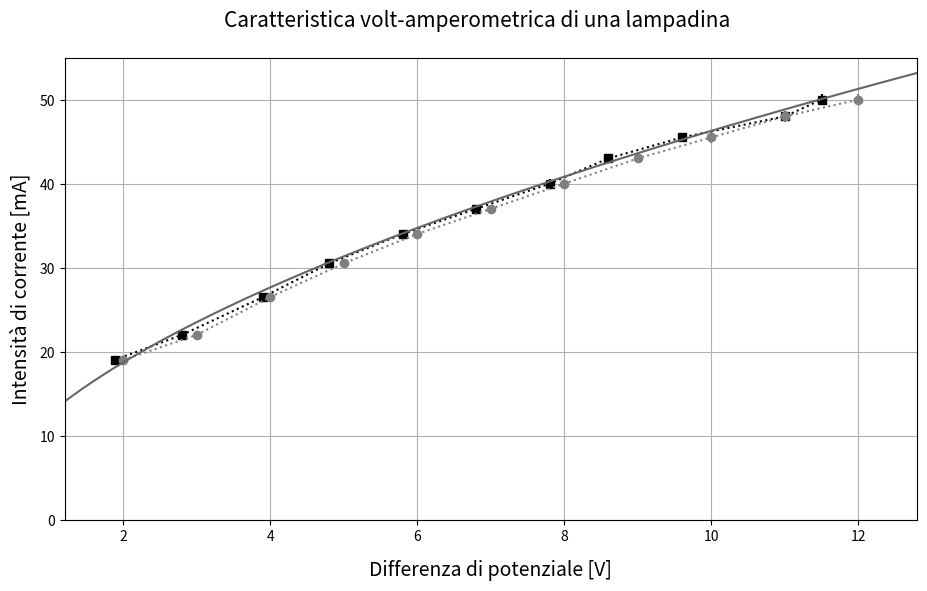

Write the Python code that produced this figure. (Note: this script raises an exception after producing the figure.)
# -*- encoding: utf-8 -*-

import csv
from math import *
import matplotlib
from matplotlib import pyplot as plt

# Qui vanno i dati
# Voltaggio e corrente a monte
Vm = (   
	1.88,
	2.8,
	3.9,
	4.8,
	5.8,
	6.8,
	7.8,
	8.6,
	9.6,
	11,
	11.5,
)

Im = (
	19,
	22,
	26.5,
	30.5,
	34,
	37,
	40,
	43,
	45.5,
	48,
	50,
)

dVm = (
	0.100000,
	0.100000,
	0.100000,
	0.100000,
	0.100000,
	0.100000,
	0.100000,
	0.100000,
	0.500000,
	0.500000,
	0.500000,
)

dI = (
	0.500000,
	0.500000,
	0.500000,
	0.500000,
	0.500000,
	0.500000,
	0.500000,
	0.500000,
	0.500000,
	0.500000,
	0.500000,
)

# Voltaggio e corrente a valle
Vv = (
	2,
	3,
	4,
	5,
	6,
	7,
	8,
	9,
	10,
	11,
	12,
)

Iv = (
	19,
	22,
	26.5,
	30.5,
	34,
	37,
	40,
	43,
	45.5,
	48,
	50,
)

dVv = (
	0.020000,
	0.100000,
	0.100000,
	0.100000,
	0.100000,
	0.100000,
	0.100000,
	0.100000,
	0.100000,
	0.500000,
	0.500000,
)

# errori dI + dV
dyM = (
   0.50043,
   0.50902,
   0.50781,
   0.50714,
   0.50658,
   0.50614,
   0.50578,
   0.50554,
   0.50528,
   0.61241,
   0.61241)
dyV = (
   0.51072,
   0.50907,
   0.50805,
   0.50734,
   0.50681,
   0.50639,
   0.50604,
   0.50575,
   0.62328,
   0.61894,
   0.61894)


# plot teorico
a = 12.679670971
b = 0.56232
a2 = 11.931715227
b2 = 0.58327

# Creo un grafico la dimensione è in pollici
f1 = plt.figure(figsize=(11, 6))
# Titolo del grafico
f1.suptitle("Caratteristica volt-amperometrica di una lampadina",
    y=0.96, fontsize=15)


# GRAFICO 1
ax1 = f1.add_subplot(1, 1, 1)
# crea plot con le barre d'errore (o anche senza)
monte = ax1.errorbar(x=Vm, y=Im,
    yerr=dyM, #xerr=dVm,
    fmt='s:', c='black')
valle = ax1.errorbar(x=Vv, y=Iv,
    yerr=dyV, #xerr=dVv,
    fmt='o:', c='grey')
teo1   = ax1.errorbar(x=[i/1000 for i in range(1000, 14000)], y=[a*(i/1000)**(b) for i in range(1000, 14000)],
        fmt='-', c='#666666')
#teo2   = ax1.errorbar(x=[i/1000 for i in range(1000, 14000)], y=[a2*(i/1000)**(b2) for i in range(1000, 14000)],
#        fmt='-', c='#CC6600')
    
ax1.set_xlabel(u'Differenza di potenziale [V]',
    labelpad=12, fontsize=14)
ax1.set_ylabel(u'Intensità di corrente [mA]',
    labelpad=6, fontsize=14)

ax1.grid(True)
ax1.set_ylim((0, 55))
ax1.set_xlim((1.2, 12.8))
# questo produce una legenda
ax1.legend((valle, monte, teo1), ("configurazione amperomentro a valle", "configurazione amperomentro a monte", "fit configurazione a monte:\n$I=aV^{\,b}$ con $a=12.7$ e $b=0.56$"), 'lower right',
    prop={'size': 12})

ax1.annotate('cambio fondoscala', ((9.65, 43)), xytext=(25, -60), 
    textcoords='offset points', arrowprops=dict(facecolor='black',arrowstyle='-|>', connectionstyle="arc3,rad=-0.4"))
    
######

# questo imposta i bordi del grafico
f1.subplots_adjust(left=0.07, right=0.97,
    top=0.90, bottom=0.12, hspace=0, wspace=0.1)
# mostra grafico
plt.show()  

